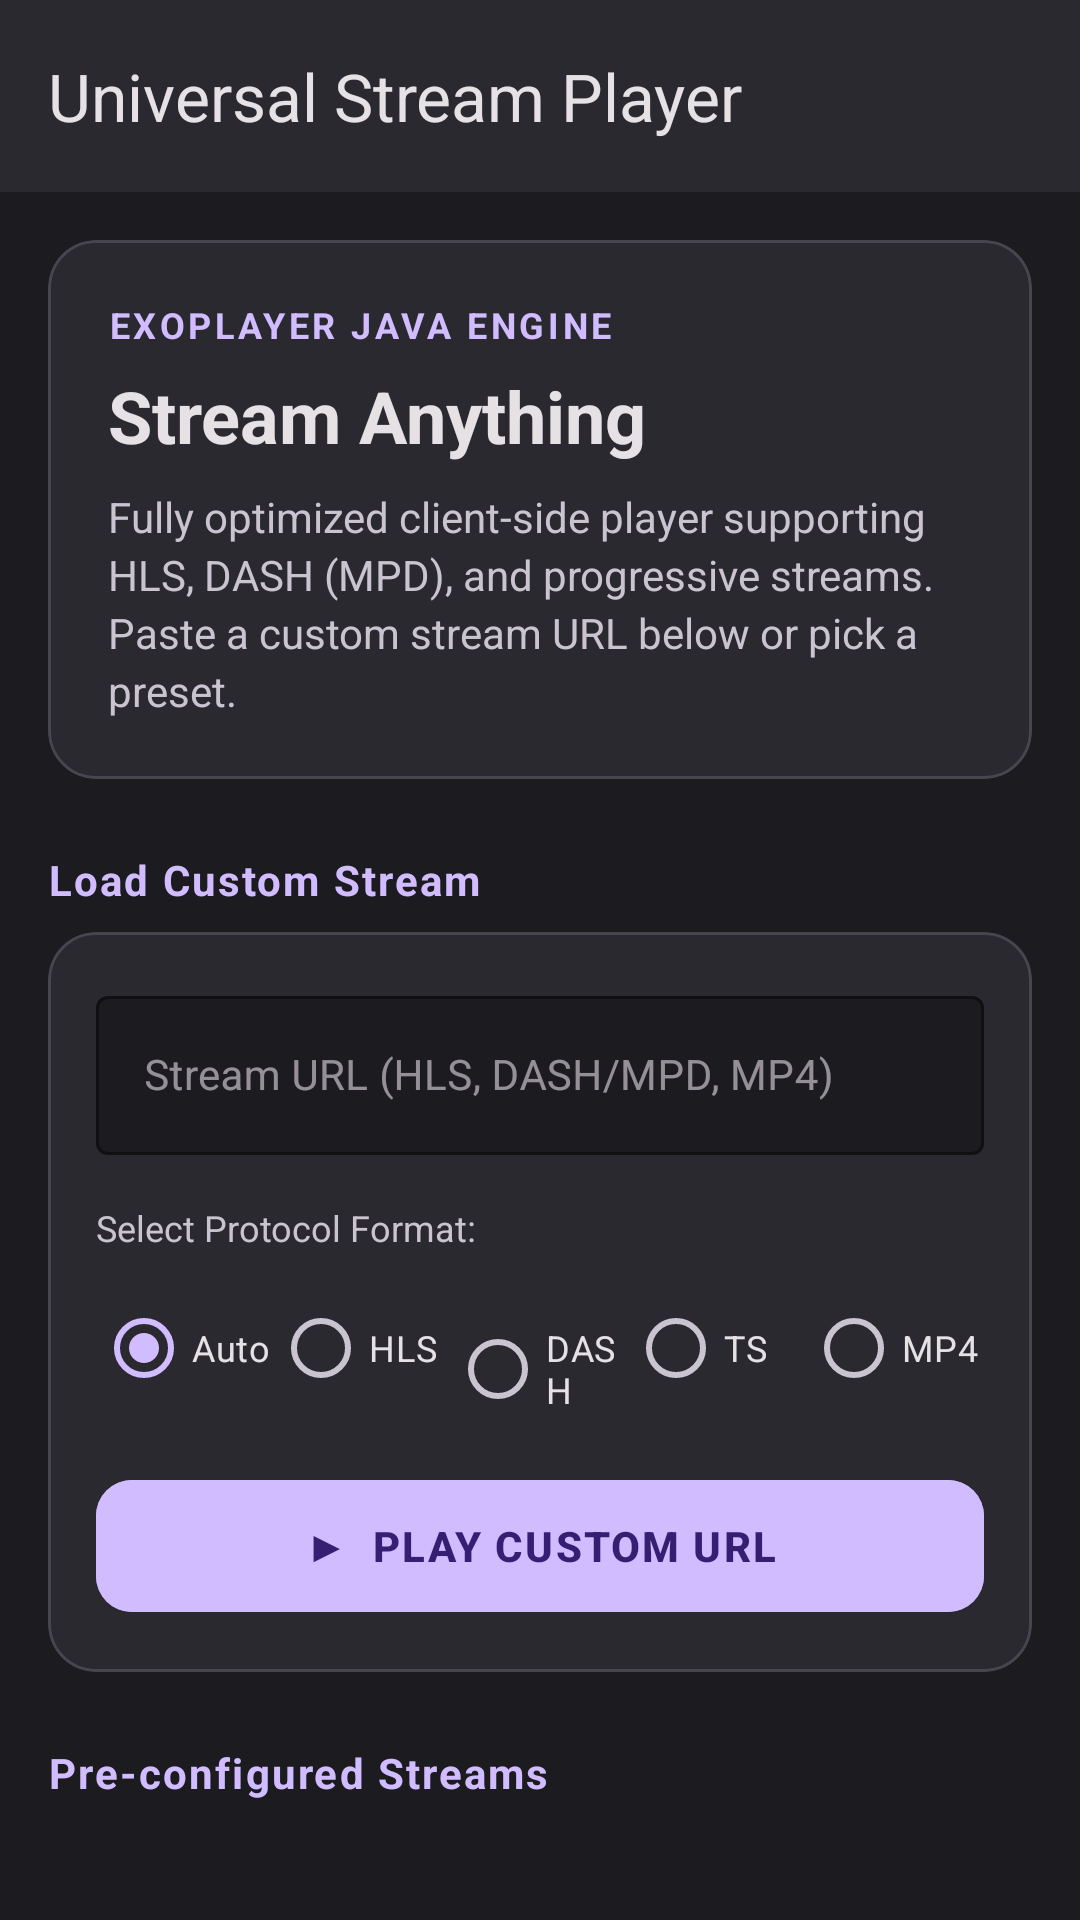

Reconstruct the res/layout file that produces this screen, plus the resources it refers to.
<!-- AndroidManifest.xml: activity theme Theme.MyApplication -->
<!-- res/layout/activity_main.xml -->
<?xml version="1.0" encoding="utf-8"?>
<androidx.coordinatorlayout.widget.CoordinatorLayout xmlns:android="http://schemas.android.com/apk/res/android"
    xmlns:app="http://schemas.android.com/apk/res-auto"
    xmlns:tools="http://schemas.android.com/tools"
    android:layout_width="match_parent"
    android:layout_height="match_parent"
    android:background="#1C1B1F"
    tools:context=".MainActivity">

    <com.google.android.material.appbar.AppBarLayout
        android:layout_width="match_parent"
        android:layout_height="wrap_content"
        android:background="#2B2930"
        app:elevation="0dp">

        <androidx.appcompat.widget.Toolbar
            android:id="@+id/toolbar"
            android:layout_width="match_parent"
            android:layout_height="?attr/actionBarSize"
            app:titleTextColor="#E6E1E5"
            app:title="Universal Stream Player" />
    </com.google.android.material.appbar.AppBarLayout>

    <androidx.core.widget.NestedScrollView
        android:layout_width="match_parent"
        android:layout_height="match_parent"
        app:layout_behavior="@string/appbar_scrolling_view_behavior">

        <LinearLayout
            android:layout_width="match_parent"
            android:layout_height="wrap_content"
            android:orientation="vertical"
            android:padding="16dp">

            
            <com.google.android.material.card.MaterialCardView
                android:layout_width="match_parent"
                android:layout_height="wrap_content"
                android:layout_marginBottom="24dp"
                app:cardCornerRadius="16dp"
                app:cardBackgroundColor="#2B2930"
                app:strokeColor="#49454F"
                app:strokeWidth="1dp"
                app:cardElevation="0dp">

                <LinearLayout
                    android:layout_width="match_parent"
                    android:layout_height="wrap_content"
                    android:orientation="vertical"
                    android:padding="20dp">

                    <TextView
                        android:layout_width="wrap_content"
                        android:layout_height="wrap_content"
                        android:text="ExoPlayer Java Engine"
                        android:textColor="#D0BCFF"
                        android:textSize="12sp"
                        android:textStyle="bold"
                        android:textAllCaps="true"
                        android:letterSpacing="0.1" />

                    <TextView
                        android:layout_width="wrap_content"
                        android:layout_height="wrap_content"
                        android:layout_marginTop="6dp"
                        android:text="Stream Anything"
                        android:textColor="#E6E1E5"
                        android:textSize="24sp"
                        android:textStyle="bold" />

                    <TextView
                        android:layout_width="wrap_content"
                        android:layout_height="wrap_content"
                        android:layout_marginTop="8dp"
                        android:text="Fully optimized client-side player supporting HLS, DASH (MPD), and progressive streams. Paste a custom stream URL below or pick a preset."
                        android:textColor="#CAC4D0"
                        android:textSize="14sp"
                        android:lineSpacingExtra="3dp" />

                </LinearLayout>
            </com.google.android.material.card.MaterialCardView>

            
            <TextView
                android:layout_width="wrap_content"
                android:layout_height="wrap_content"
                android:text="Load Custom Stream"
                android:textColor="#D0BCFF"
                android:textSize="14sp"
                android:textStyle="bold"
                android:layout_marginBottom="8dp"
                android:letterSpacing="0.05" />

            <com.google.android.material.card.MaterialCardView
                android:layout_width="match_parent"
                android:layout_height="wrap_content"
                android:layout_marginBottom="24dp"
                app:cardCornerRadius="16dp"
                app:cardBackgroundColor="#2B2930"
                app:strokeColor="#49454F"
                app:strokeWidth="1dp"
                app:cardElevation="0dp">

                <LinearLayout
                    android:layout_width="match_parent"
                    android:layout_height="wrap_content"
                    android:orientation="vertical"
                    android:padding="16dp">

                    <com.google.android.material.textfield.TextInputLayout
                        android:id="@+id/urlInputLayout"
                        style="@style/Widget.MaterialComponents.TextInputLayout.OutlinedBox"
                        android:layout_width="match_parent"
                        android:layout_height="wrap_content"
                        android:hint="Stream URL (HLS, DASH/MPD, MP4)"
                        app:hintTextColor="#D0BCFF"
                        app:boxStrokeColor="#D0BCFF"
                        app:boxStrokeWidthFocused="2dp"
                        app:boxBackgroundColor="#1C1B1F"
                        app:endIconMode="clear_text">

                        <com.google.android.material.textfield.TextInputEditText
                            android:id="@+id/urlInputEditText"
                            android:layout_width="match_parent"
                            android:layout_height="wrap_content"
                            android:textColor="#E6E1E5"
                            android:inputType="textUri"
                            android:textSize="14sp" />
                    </com.google.android.material.textfield.TextInputLayout>

                    <TextView
                        android:layout_width="wrap_content"
                        android:layout_height="wrap_content"
                        android:layout_marginTop="16dp"
                        android:layout_marginBottom="8dp"
                        android:text="Select Protocol Format:"
                        android:textColor="#CAC4D0"
                        android:textSize="12sp" />

                    <RadioGroup
                        android:id="@+id/protocolRadioGroup"
                        android:layout_width="match_parent"
                        android:layout_height="wrap_content"
                        android:orientation="horizontal"
                        android:layout_marginBottom="16dp">

                        <RadioButton
                            android:id="@+id/radioAuto"
                            android:layout_width="0dp"
                            android:layout_height="wrap_content"
                            android:layout_weight="1"
                            android:text="Auto"
                            android:textColor="#E6E1E5"
                            android:checked="true"
                            android:textSize="12sp"
                            android:buttonTint="#D0BCFF" />

                        <RadioButton
                            android:id="@+id/radioHls"
                            android:layout_width="0dp"
                            android:layout_height="wrap_content"
                            android:layout_weight="1"
                            android:text="HLS"
                            android:textColor="#E6E1E5"
                            android:textSize="12sp"
                            android:buttonTint="#D0BCFF" />

                        <RadioButton
                            android:id="@+id/radioDash"
                            android:layout_width="0dp"
                            android:layout_height="wrap_content"
                            android:layout_weight="1"
                            android:text="DASH"
                            android:textColor="#E6E1E5"
                            android:textSize="12sp"
                            android:buttonTint="#D0BCFF" />

                        <RadioButton
                            android:id="@+id/radioTs"
                            android:layout_width="0dp"
                            android:layout_height="wrap_content"
                            android:layout_weight="1"
                            android:text="TS"
                            android:textColor="#E6E1E5"
                            android:textSize="12sp"
                            android:buttonTint="#D0BCFF" />

                        <RadioButton
                            android:id="@+id/radioMp4"
                            android:layout_width="0dp"
                            android:layout_height="wrap_content"
                            android:layout_weight="1"
                            android:text="MP4"
                            android:textColor="#E6E1E5"
                            android:textSize="12sp"
                            android:buttonTint="#D0BCFF" />
                    </RadioGroup>

                    <com.google.android.material.button.MaterialButton
                        android:id="@+id/btnPlayCustom"
                        android:layout_width="match_parent"
                        android:layout_height="52dp"
                        android:text="▶  PLAY CUSTOM URL"
                        android:textColor="#381E72"
                        android:backgroundTint="#D0BCFF"
                        app:cornerRadius="12dp"
                        android:textStyle="bold"
                        android:letterSpacing="0.05" />

                </LinearLayout>
            </com.google.android.material.card.MaterialCardView>

            
            <TextView
                android:layout_width="wrap_content"
                android:layout_height="wrap_content"
                android:text="Pre-configured Streams"
                android:textColor="#D0BCFF"
                android:textSize="14sp"
                android:textStyle="bold"
                android:layout_marginBottom="12dp"
                android:letterSpacing="0.05" />

            <LinearLayout
                android:id="@+id/streamsContainer"
                android:layout_width="match_parent"
                android:layout_height="wrap_content"
                android:orientation="vertical" />

        </LinearLayout>
    </androidx.core.widget.NestedScrollView>

</androidx.coordinatorlayout.widget.CoordinatorLayout>
<!-- resources referenced by this layout -->
<resources>
  <style name="Theme.MyApplication" parent="Theme.Material3.Dark.NoActionBar">
          <item name="colorPrimary">@color/primary_lavender</item>
          <item name="colorSecondary">#CCC2DC</item>
          <item name="android:statusBarColor">@color/bg_dark</item>
          <item name="android:navigationBarColor">@color/bg_dark</item>
          <item name="android:windowBackground">@color/bg_dark</item>
      </style>
  <color name="primary_lavender">#D0BCFF</color>
  <color name="bg_dark">#1C1B1F</color>
</resources>
